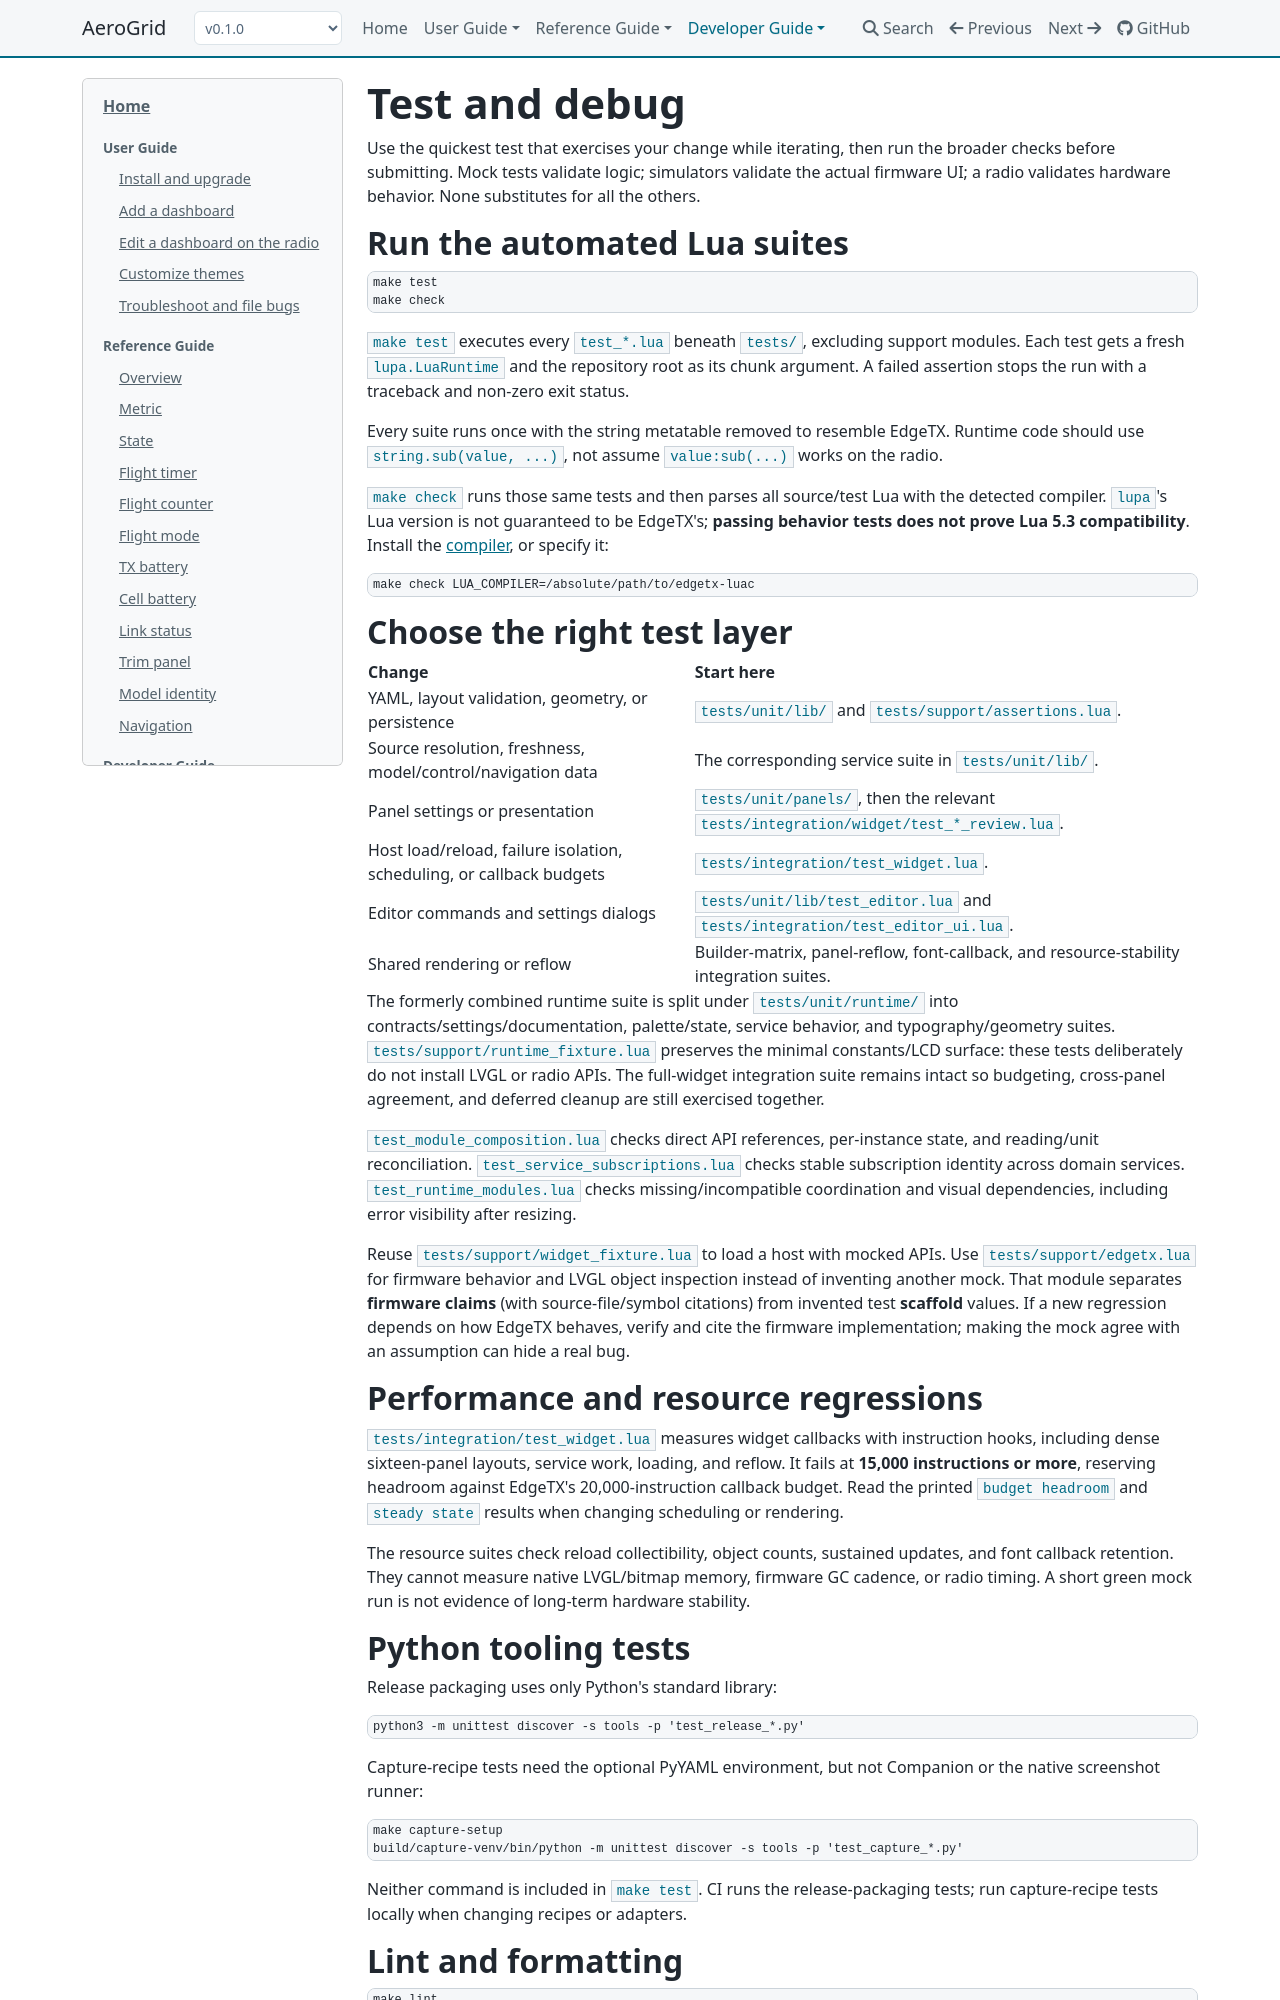

repository: thomaskistler/aero-grid · page: 0.1.0/developer-guide/testing/index.html · generator: mkdocs

# Test and debug

Start with the smallest test covering the change. Mocks validate logic,
simulators validate firmware UI, and radios validate hardware behavior;
none replaces the others.

## Run the automated Lua suites

```sh
make test
make check
```

`make test` checks menu artwork and the Python runner, then runs every `test_*.lua` under
`tests/`, excluding support modules. Each suite gets a fresh Lua 5.3 runtime
and the repository root as its chunk argument. The runner stops at the first
failure and prints its captured AeroGrid errors and traceback.

Tests must be ASCII. The runner removes the string metatable to resemble
EdgeTX: use `string.sub(value, ...)`, not `value:sub(...)`.
The desktop runtime does not reproduce radio integer/float widths or native
resource behavior.

`make check` also parses source/test Lua with an EdgeTX or Lua 5.3 compiler.
Install the [validation tools](build.md#install-the-validation-tools), or pass:

```sh
make check LUA_COMPILER=/absolute/path/to/edgetx-luac
```

## Choose the right test layer

| Change | Start here |
| --- | --- |
| Layout parsing, validation, geometry, persistence | Corresponding `tests/unit/lib/` suites. |
| Source resolution or service data | Corresponding service suites in `tests/unit/lib/`. |
| Panel settings/presentation | `tests/unit/panels/` and `tests/integration/widget/test_*_review.lua`. |
| Loading, scheduling, callback budgets | Focused `test_catalog_loading.lua`, `test_host_faults.lua`, `test_callback_budget.lua`, and widget queue/slot suites. |
| Editor commands/dialogs | `test_editor.lua`, `test_editor_ui.lua`, and `test_panel_installation.lua`. |
| Arming, flight detection, model settings, reset | Shared-arming/shared-flight, model-settings, and session-reset suites. |
| Reflow or resource lifetime | Rendered-geometry, all-panel-spans, panel-reflow, font-callback, and resource-stability suites. |

Use `tests/support/runtime_fixture.lua` for runtime helpers without LVGL,
`widget_fixture.lua` for a mocked host, and `edgetx.lua` for firmware behavior
and LVGL inspection. Firmware-dependent mocks require implementation citations;
do not make a mock agree with an unverified assumption.

## Performance and resource regressions

`tests/integration/widget/test_callback_budget.lua` measures callback instructions across
loading, dense layouts, services, and reflow. Its ceiling is below 15,000,
leaving headroom against EdgeTX's 20,000-instruction limit. Focused suites add
their own budgets; these are mock measurements, not hardware timing guarantees.

Resource suites check reload collection, retained Lua memory, LVGL object
counts, sustained output updates, and font callbacks. They do not measure
native bitmap/LVGL memory or firmware GC cadence. Chart tests cover functional
behavior; evaluate responsiveness on a radio.

On macOS with Companion 2.12, measure Model and panel drawer construction:

```sh
python3 tools/measure-model-settings.py
python3 tools/measure-model-settings.py --mode callbacks --output build/model-settings-callbacks.json
python3 tools/measure-panel-settings.py
python3 tools/measure-panel-settings.py --mode callbacks --output build/panel-settings-callbacks.json
```

Reports include per-row grants and native instruction bounds with firmware
property polling. Callback mode includes scheduler/host work and rejects usage
reaching 15,000 instructions. Neither mode establishes physical-radio timing
or safety; mock regression envelopes remain separate from production grants.

Both drawers use `lib/settings_ui.lua`. Model construction reserves 14 slots:
one per step except two for the logical-switch list. Panel rows reserve one slot
and can share callbacks; lifecycle operations retain full grants and dialog
opening/replacement/closing boundaries. The panel profiler covers every catalog
panel, maximum-size lists, nested editors and conditional rows.

## Browser installer tests

Use Python's standard library and Node.js 22:

```sh
make test-installer
```

Tests cover release mirroring, connections, confirmation, integrity, and
preservation of non-widget files. Never use a real radio for automated
destructive tests.

For an optional rendered check, install Playwright/Chromium separately and
serve a [built site with mirrored assets](build.md#browser-installer-assets):

```sh
node tests/browser/radio-panel.smoke.mjs http://127.0.0.1:8000/
```

It needs two available mirrored stable releases and uses disposable browser storage, not a radio
or the OS folder picker. Optional environment variables are `PLAYWRIGHT_MODULE`
(external `index.mjs` path), `PLAYWRIGHT_CHANNEL=chrome`, and
`INSTALLER_KEYBOARD=1` for keyboard activation.

## Python tooling tests

Run the suites relevant to the changed tool; `make test` does not run these.

Release packaging (standard library):

```sh
python3 -m unittest discover -s tools -p 'test_release_*.py'
```

Menu icon and tile artwork checks also use only the standard library:

```sh
make test-artwork
```

They run as part of `make test` / `make check`, including CI.

Screenshot recipes/adapters (PyYAML, no Companion required):

```sh
make capture-setup
build/capture-venv/bin/python -m unittest discover -s tools -p 'test_capture_*.py'
```

Documentation publishing and browser layout:

```sh
python3 -m venv build/docs-venv
build/docs-venv/bin/python -m pip install -r requirements-docs-test.txt
build/docs-venv/bin/python -m playwright install chromium
build/docs-venv/bin/python -m unittest discover -s tools -p 'test_docs_*.py'
```

See [Tutorial videos](videos.md#validate-changes) for video tests and
[Maintain simulator fixtures](contributing.md#maintain-simulator-fixtures)
for model generation and checksum checks.

## Lint and formatting

```sh
make lint
stylua --check src/WIDGETS tests
```

`lint-config.lua` declares runtime globals; `stylua.toml` defines formatting.
Use StyLua 2.5.2 to match CI. `make format` rewrites files; inspect its diff.
